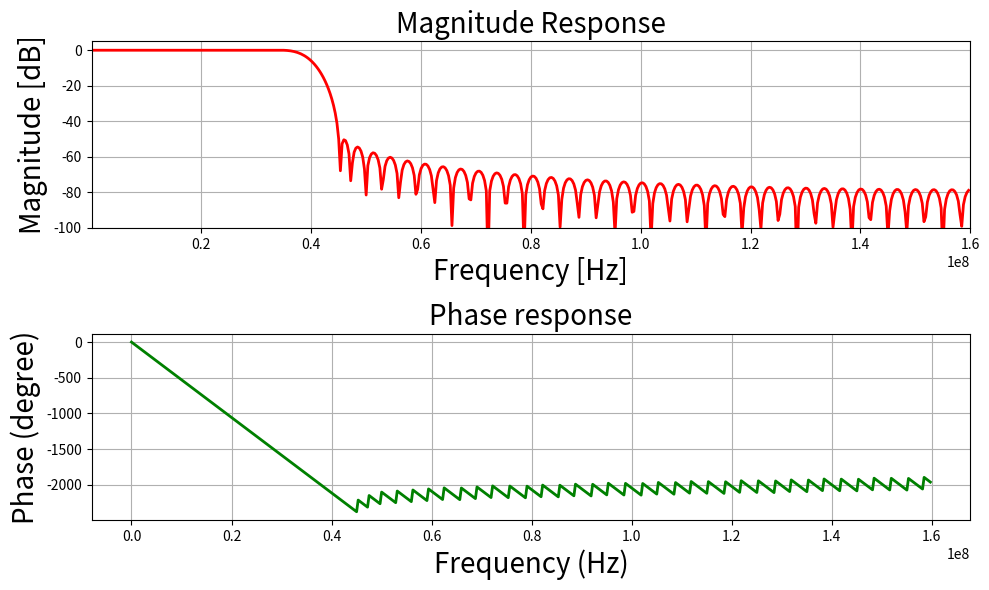

Write the Python code that produced this figure.
# import required library
import numpy as np
import scipy.signal.windows
from scipy import signal
import matplotlib.pyplot as plt
from scipy.signal import firwin, remez, kaiser_atten, kaiser_beta, kaiserord, freqz, windows


def mfreqz(b, a, Fs):
    # Compute frequency response of the filter
    # using signal.freqz function
    wz, hz = signal.freqz(b, a)

    # Calculate Magnitude from hz in dB
    Mag = 20 * np.log10(abs(hz))

    # Calculate phase angle in degree from hz
    Phase = np.unwrap(np.arctan2(np.imag(hz), np.real(hz))) * (180 / np.pi)

    # Calculate frequency in Hz from wz
    Freq = wz * Fs / (2 * np.pi)

    # Plot filter magnitude and phase responses using subplot.
    fig = plt.figure(figsize=(10, 6))

    # Plot Magnitude response
    sub1 = plt.subplot(2, 1, 1)
    sub1.plot(Freq, Mag, 'r', linewidth=2)
    sub1.axis([1, Fs / 2, -100, 5])
    sub1.set_title('Magnitude Response', fontsize=20)
    sub1.set_xlabel('Frequency [Hz]', fontsize=20)
    sub1.set_ylabel('Magnitude [dB]', fontsize=20)
    sub1.grid()

    # Plot phase angle
    sub2 = plt.subplot(2, 1, 2)
    sub2.plot(Freq, Phase, 'g', linewidth=2)
    sub2.set_ylabel('Phase (degree)', fontsize=20)
    sub2.set_xlabel(r'Frequency (Hz)', fontsize=20)
    sub2.set_title(r'Phase response', fontsize=20)
    sub2.grid()

    plt.subplots_adjust(hspace=0.5)
    fig.tight_layout()
    plt.show()


# Define impz(b,a) to calculate impulse response and step response of a system
# input: b= an array containing numerator coefficients,
#        a= an array containing denominator coefficients
def impz(b, a):
    # Define the impulse sequence of length 100
    impulse = np.repeat(0., 100)
    impulse[0] = 1.
    x = np.arange(0, 100)

    # Compute the impulse response
    response = signal.lfilter(b, a, impulse)

    # Plot filter impulse and step response:
    fig = plt.figure(figsize=(10, 6))

    plt.subplot(2, 1, 1)
    plt.stem(x, response, 'm')
    plt.ylabel('Amplitude', fontsize=15)
    plt.xlabel(r'n (samples)', fontsize=15)
    plt.title(r'Impulse response', fontsize=15)

    # Compute step response of the system
    step = np.cumsum(response)

    plt.subplot(2, 1, 2)
    plt.stem(x, step, 'g')
    plt.ylabel('Amplitude', fontsize=15)
    plt.xlabel(r'n (samples)', fontsize=15)
    plt.title(r'Step response', fontsize=15)

    plt.subplots_adjust(hspace=0.5)
    fig.tight_layout()
    plt.show()


# --------------------------------------------------------------------
# Low-pass FIR filter Design:
# --------------------------------------------------------------------
# f_width    Width of the transition from pass to stop freq in Hz
# cutoff_hz  Cut-off frequency in Hz
# F_samp     Sampling frequency in Hz
# A_stop     Stop band attenuation in dB
# window     window-type is kaiser
def lowpass_firwin(f_width, cutoff_hz, A_stop, F_samp):

    nyq_freq = F_samp / 2
    fp = cutoff_hz - f_width / 2  # Pass band frequency in Hz
    fs = cutoff_hz + f_width / 2  # Stop band frequency in Hz
    # Compute pass band and stop band edge frequencies
    wp = fp / nyq_freq  # Normalized pass-band edge frequencies
    ws = fs / nyq_freq  # Normalized stop-band edge frequencies

    # Compute the order and Kaiser parameter for the FIR filter.
    ntaps, beta = kaiserord(A_stop, f_width / nyq_freq)
    print(f"N_taps: {ntaps}, beta: {beta}")

    # Use 'firwin()' with a Kaiser window to create a low-pass FIR filter.
    taps = firwin(ntaps, cutoff=cutoff_hz/nyq_freq, window=('kaiser', beta))

    # taps = firwin(131, cutoff=cutoff_hz/nyq_freq, window=('chebwin', 60))
    # taps = firwin(131, cutoff=cutoff_hz/nyq_freq, window="hamming")
    # taps = firwin(131, cutoff=cutoff_hz/nyq_freq, window='flattop')
    # taps = firwin(131, cutoff=cutoff_hz/nyq_freq, window=('gaussian', 5))

    print(f"taps ({len(taps)}) : {taps}")

    return taps


if __name__ == "__main__":

    # Sample rate and desired cutoff frequencies (in Hz).
    MHz = 1000000        # MHz alias
    Fsamp = 320 * MHz    # Sampling frequency in Hz
    f_cutoff = 40 * MHz  # Pass band frequency in Hz
    f_width = 10 * MHz    # width of the transition from pass to stop frequency in Hz
    A_stop = 50          # Stop band attenuation in dB

    fir_taps_kaiser = lowpass_firwin(f_width, f_cutoff, A_stop, Fsamp)

    # Call mfreqz() to plot the magnitude and phase response
    mfreqz(fir_taps_kaiser, 1, Fsamp)

    # Call impz() function to plot impulse and step response of the filter
    # impz(fir_taps_kaiser, 1)
